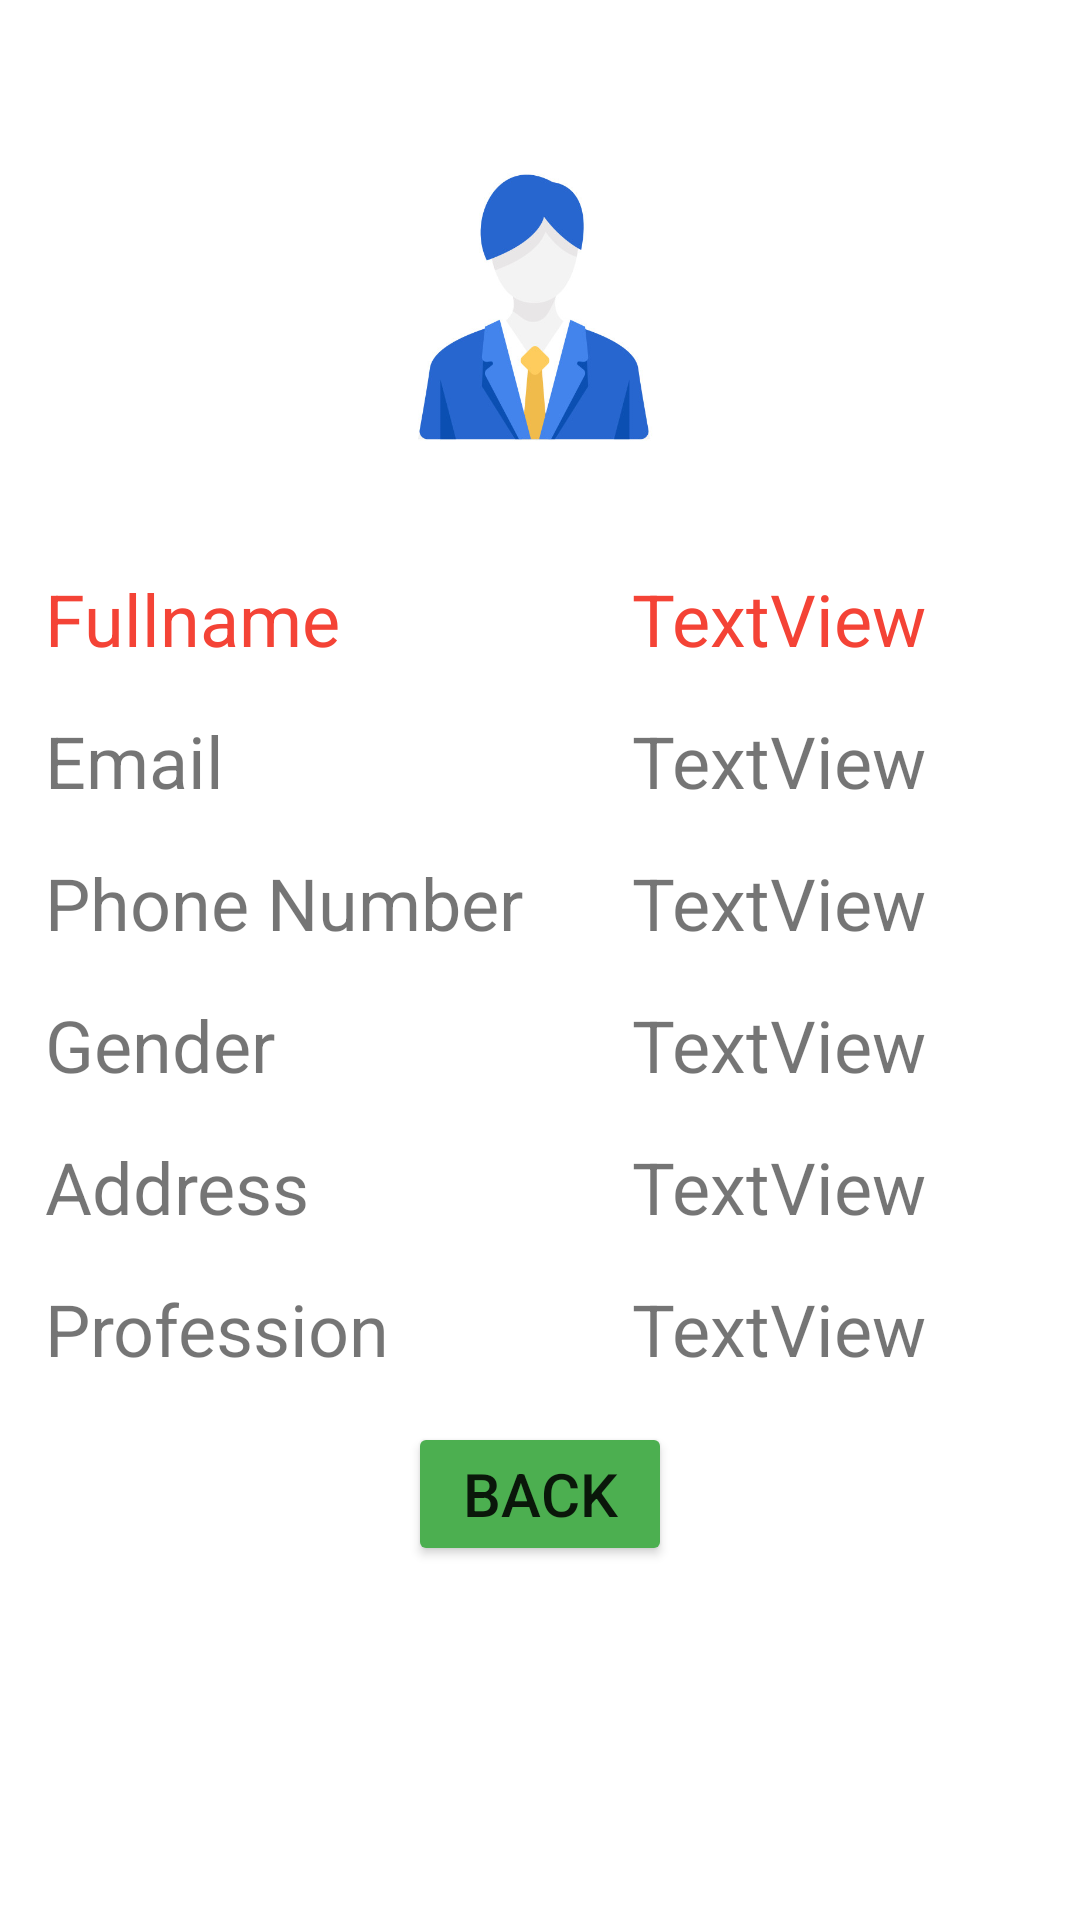

Here is an Android app screen rendered from its layout file. Give the layout XML and the strings, colors and styles it references.
<!-- AndroidManifest.xml: application theme Theme.51703210_demo -->
<!-- res/layout/activity_view_detail_user.xml -->
<?xml version="1.0" encoding="utf-8"?>
<LinearLayout xmlns:android="http://schemas.android.com/apk/res/android"
    xmlns:app="http://schemas.android.com/apk/res-auto"
    xmlns:tools="http://schemas.android.com/tools"
    android:layout_width="match_parent"
    android:layout_height="match_parent"
    android:orientation="vertical"
    android:theme="@style/Theme.51703210_demo_1"
    tools:context="com.a51703210_demo.activities_fragments.ViewDetailBookActivity">

  <ImageView
      android:id="@+id/ivDetailUserPic"
      android:layout_width="100dp"
      android:layout_height="100dp"
      android:layout_gravity="center_horizontal"
      android:layout_marginTop="50dp"
      android:src="@drawable/male" />

  <TableLayout
      android:layout_width="match_parent"
      android:layout_height="wrap_content"
      android:layout_margin="15dp"
      android:background="@drawable/layout_border"
      android:paddingTop="10dp"
      android:stretchColumns="10dp">

    <TableRow
        android:layout_width="match_parent"
        android:layout_height="match_parent">

      <TextView
          android:id="@+id/textView"
          android:layout_width="wrap_content"
          android:layout_height="wrap_content"
          android:layout_marginTop="15dp"
          android:layout_weight="1"
          android:text="Fullname"
          android:textColor="#F44336"
          android:textSize="24sp" />

      <TextView
          android:id="@+id/tvUserDetailName"
          android:layout_width="wrap_content"
          android:layout_height="wrap_content"
          android:layout_marginTop="15dp"
          android:layout_weight="1"
          android:text="TextView"
          android:textColor="#F44336"
          android:textSize="24sp" />

    </TableRow>

    <TableRow
        android:layout_width="match_parent"
        android:layout_height="match_parent">

      <TextView
          android:id="@+id/textView5"
          android:layout_width="wrap_content"
          android:layout_height="wrap_content"
          android:layout_marginTop="15dp"
          android:layout_weight="1"
          android:text="Email"
          android:textSize="24sp" />

      <TextView
          android:id="@+id/tvUserDetailEmail"
          android:layout_width="wrap_content"
          android:layout_height="wrap_content"
          android:layout_marginTop="15dp"
          android:layout_weight="1"
          android:text="TextView"
          android:textSize="24sp" />

    </TableRow>

    <TableRow
        android:layout_width="match_parent"
        android:layout_height="match_parent">

      <TextView
          android:id="@+id/textView3"
          android:layout_width="wrap_content"
          android:layout_height="wrap_content"
          android:layout_marginTop="15dp"
          android:layout_weight="1"
          android:text="Phone Number"
          android:textSize="24sp" />

      <TextView
          android:id="@+id/tvUserDetailPhone"
          android:layout_width="wrap_content"
          android:layout_height="wrap_content"
          android:layout_marginTop="15dp"
          android:layout_weight="1"
          android:text="TextView"
          android:textSize="24sp" />

    </TableRow>

    <TableRow
        android:layout_width="match_parent"
        android:layout_height="match_parent">

      <TextView
          android:id="@+id/textView2"
          android:layout_width="wrap_content"
          android:layout_height="wrap_content"
          android:layout_marginTop="15dp"
          android:layout_weight="1"
          android:text="Gender"
          android:textSize="24sp" />

      <TextView
          android:id="@+id/tvUserDetailGender"
          android:layout_width="wrap_content"
          android:layout_height="wrap_content"
          android:layout_marginTop="15dp"
          android:layout_weight="1"
          android:text="TextView"
          android:textSize="24sp" />

    </TableRow>

    <TableRow
        android:layout_width="match_parent"
        android:layout_height="match_parent">

      <TextView
          android:id="@+id/textView4"
          android:layout_width="wrap_content"
          android:layout_height="wrap_content"
          android:layout_marginTop="15dp"
          android:layout_weight="1"
          android:text="Address"
          android:textSize="24sp" />

      <TextView
          android:id="@+id/tvUserDetailAddress"
          android:layout_width="wrap_content"
          android:layout_height="wrap_content"
          android:layout_marginTop="15dp"
          android:layout_weight="1"
          android:text="TextView"
          android:textSize="24sp" />

    </TableRow>
    <TableRow
        android:layout_width="match_parent"
        android:layout_height="match_parent">

      <TextView
          android:id="@+id/textView6"
          android:layout_width="wrap_content"
          android:layout_height="wrap_content"
          android:layout_marginTop="15dp"
          android:layout_weight="1"
          android:text="Profession"
          android:textSize="24sp" />

      <TextView
          android:id="@+id/tvUserDetailProf"
          android:layout_width="wrap_content"
          android:layout_height="wrap_content"
          android:layout_marginTop="15dp"
          android:layout_weight="1"
          android:text="TextView"
          android:textSize="24sp" />

    </TableRow>
  </TableLayout>


    <Button
        android:id="@+id/btnBackToUserList"
        android:layout_width="wrap_content"
        android:layout_height="wrap_content"
        android:backgroundTint="#4CAF50"
        android:layout_gravity="center_horizontal"
        android:text="Back"
        android:textSize="20sp" />



</LinearLayout>
<!-- resources referenced by this layout -->
<resources>
  <!-- drawable male: jpg bitmap (drawable, 23099 bytes) -->
  <style name="Theme.51703210_demo_1" parent="Theme.MaterialComponents.DayNight.DarkActionBar">
          
          <item name="colorPrimary">@color/purple_500</item>
          <item name="colorPrimaryVariant">@color/purple_700</item>
          <item name="colorOnPrimary">@color/white</item>
          
          <item name="colorSecondary">@color/teal_200</item>
          <item name="colorSecondaryVariant">@color/teal_700</item>
          <item name="colorOnSecondary">@color/black</item>
          
          <item name="android:statusBarColor" tools:targetApi="l">?attr/colorPrimaryVariant</item>
          
          <item name="android:windowTranslucentStatus">true</item>
      </style>
  <style name="Theme.51703210_demo" parent="Theme.MaterialComponents.DayNight.NoActionBar">
          
          <item name="colorPrimary">@color/purple_500</item>
          <item name="colorPrimaryVariant">@color/purple_700</item>
          <item name="colorOnPrimary">@color/white</item>
          
          <item name="colorSecondary">@color/teal_200</item>
          <item name="colorSecondaryVariant">@color/teal_700</item>
          <item name="colorOnSecondary">@color/black</item>
          
          <item name="android:statusBarColor" tools:targetApi="l">?attr/colorPrimaryVariant</item>
          
          <item name="android:windowTranslucentStatus">true</item>
      </style>
  <!-- not gathered from this repository: default colours our renderer supplied (Android Studio template values) -->
  <color name="purple_500">#FF6200EE</color>
  <color name="purple_700">#FF3700B3</color>
  <color name="teal_200">#FF03DAC5</color>
  <color name="teal_700">#FF018786</color>
  <color name="black">#FF000000</color>
  <color name="white">#FFFFFFFF</color>
</resources>
